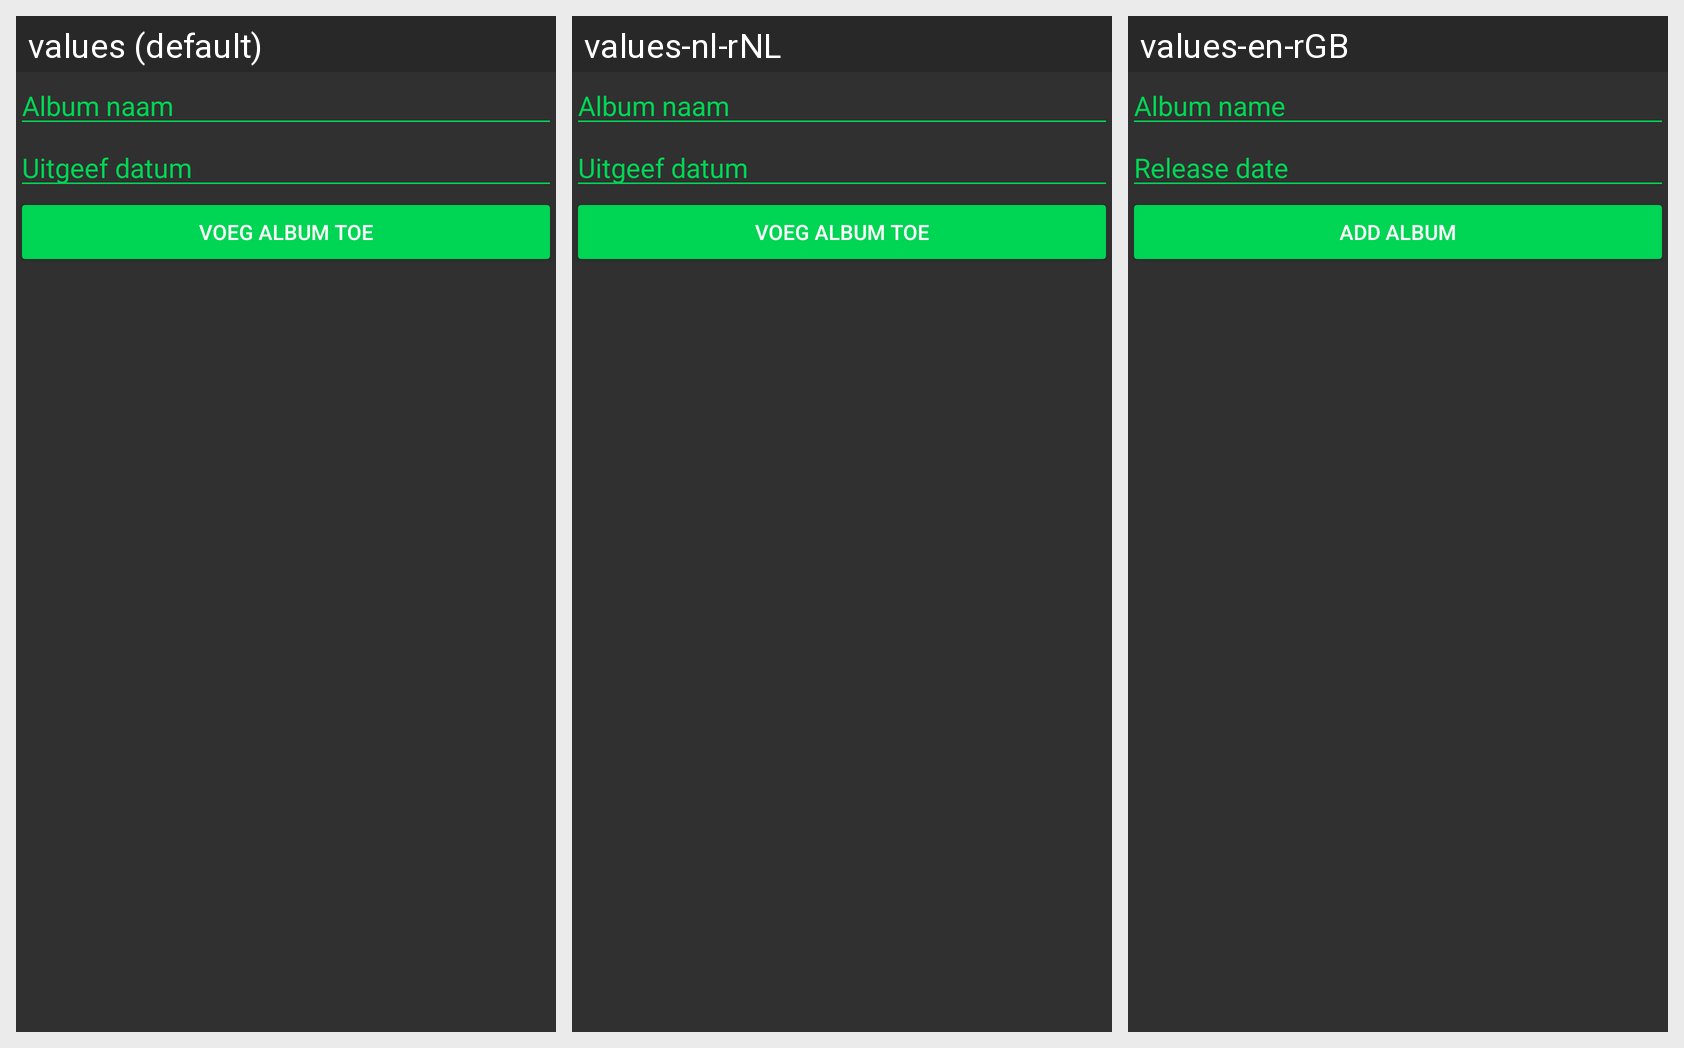

The Android screen below is rendered under several locales of the same app. Produce the string resources it draws, with the default and per-locale values.
Android screen res/layout/activity_album_add.xml rendered under 3 locales, left to right: values (default), values-nl-rNL, values-en-rGB. Device: Nexus 5 (rendered at 1080×1920; each locale shown at half size, 540×960, under a caption strip naming it); theme AppTheme.NoActionBar.
Strings drawn on this screen, with the default value and each locale's value (text and hints the layout hard-codes appear in the picture but are not listed):

album_add_name
  values: Album naam
  values-nl-rNL: Album naam
  values-en-rGB: Album name

album_add_release
  values: Uitgeef datum
  values-nl-rNL: Uitgeef datum
  values-en-rGB: Release date

album_add_confirm
  values: Voeg album toe
  values-nl-rNL: Voeg album toe
  values-en-rGB: Add album
